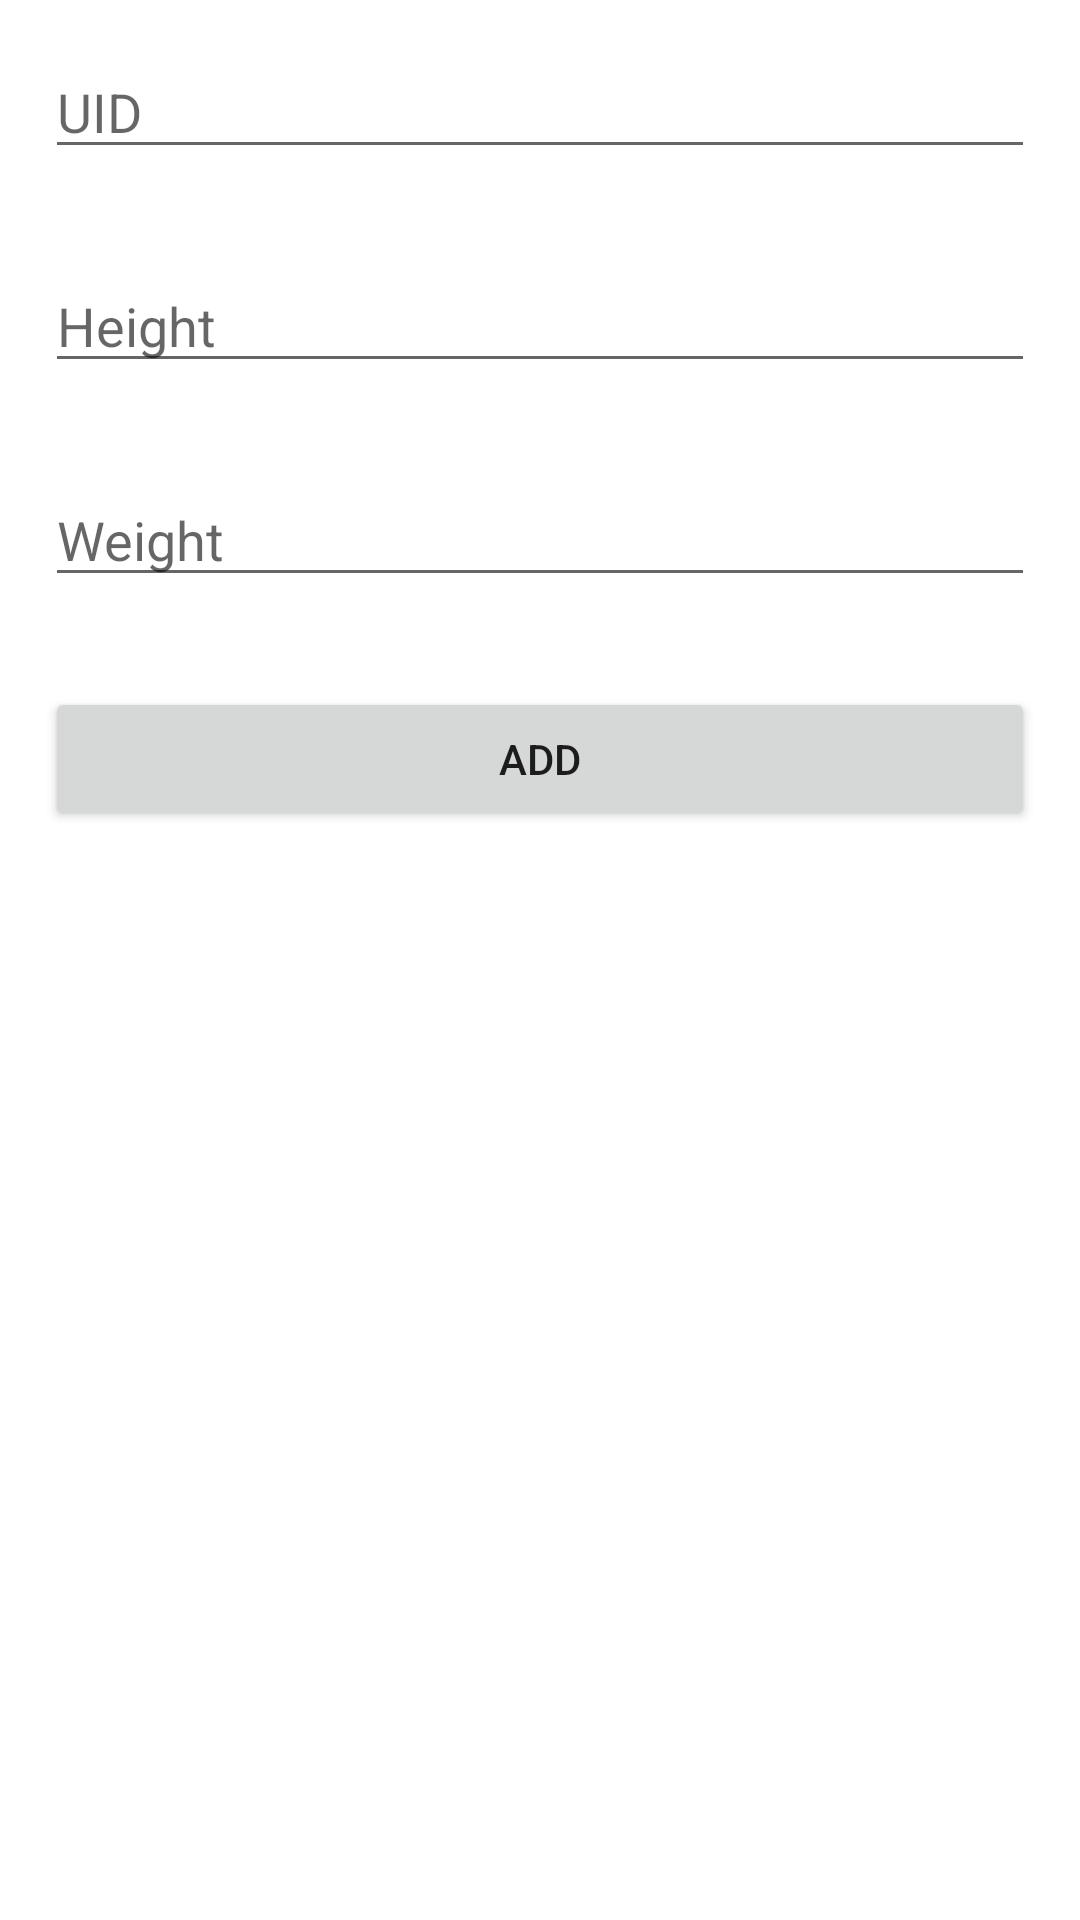

The Android layout XML behind this screen, and the referenced resources:
<!-- AndroidManifest.xml: application theme Theme.HNDSS -->
<!-- res/layout/activity_reading_table.xml -->
<?xml version="1.0" encoding="utf-8"?>
<LinearLayout xmlns:android="http://schemas.android.com/apk/res/android"
    xmlns:app="http://schemas.android.com/apk/res-auto"
    xmlns:tools="http://schemas.android.com/tools"
    android:layout_width="match_parent"
    android:layout_height="match_parent"
    android:orientation="vertical"
    tools:context=".ReadingTableActivity">
    <EditText
        android:layout_width="match_parent"
        android:id="@+id/reading_uid"
        android:layout_height="wrap_content"
        android:layout_margin="15dp"
        android:hint="UID"
        ></EditText>
    <EditText
        android:layout_width="match_parent"
        android:id="@+id/reading_height"
        android:layout_height="wrap_content"
        android:layout_margin="15dp"
        android:hint="Height"
        ></EditText>
    <EditText
        android:layout_width="match_parent"
        android:id="@+id/reading_weight"
        android:layout_height="wrap_content"
        android:layout_margin="15dp"
        android:hint="Weight"
        ></EditText>
    <Button
        android:layout_width="match_parent"
        android:layout_height="wrap_content"
        android:text="Add"
        android:layout_margin="15dp"
        android:onClick="Submit"
        ></Button>

</LinearLayout>
<!-- resources referenced by this layout -->
<resources>
  <style name="Theme.HNDSS" parent="Theme.MaterialComponents.DayNight.DarkActionBar">
          
          <item name="colorPrimary">@color/purple_500</item>
          <item name="colorPrimaryVariant">@color/purple_700</item>
          <item name="colorOnPrimary">@color/white</item>
          
          <item name="colorSecondary">@color/teal_200</item>
          <item name="colorSecondaryVariant">@color/teal_700</item>
          <item name="colorOnSecondary">@color/black</item>
          
          <item name="android:statusBarColor">?attr/colorPrimaryVariant</item>
          
      </style>
  <!-- not gathered from this repository: default colours our renderer supplied (Android Studio template values) -->
  <color name="purple_500">#FF6200EE</color>
  <color name="purple_700">#FF3700B3</color>
  <color name="teal_200">#FF03DAC5</color>
  <color name="teal_700">#FF018786</color>
  <color name="black">#FF000000</color>
  <color name="white">#FFFFFFFF</color>
</resources>
